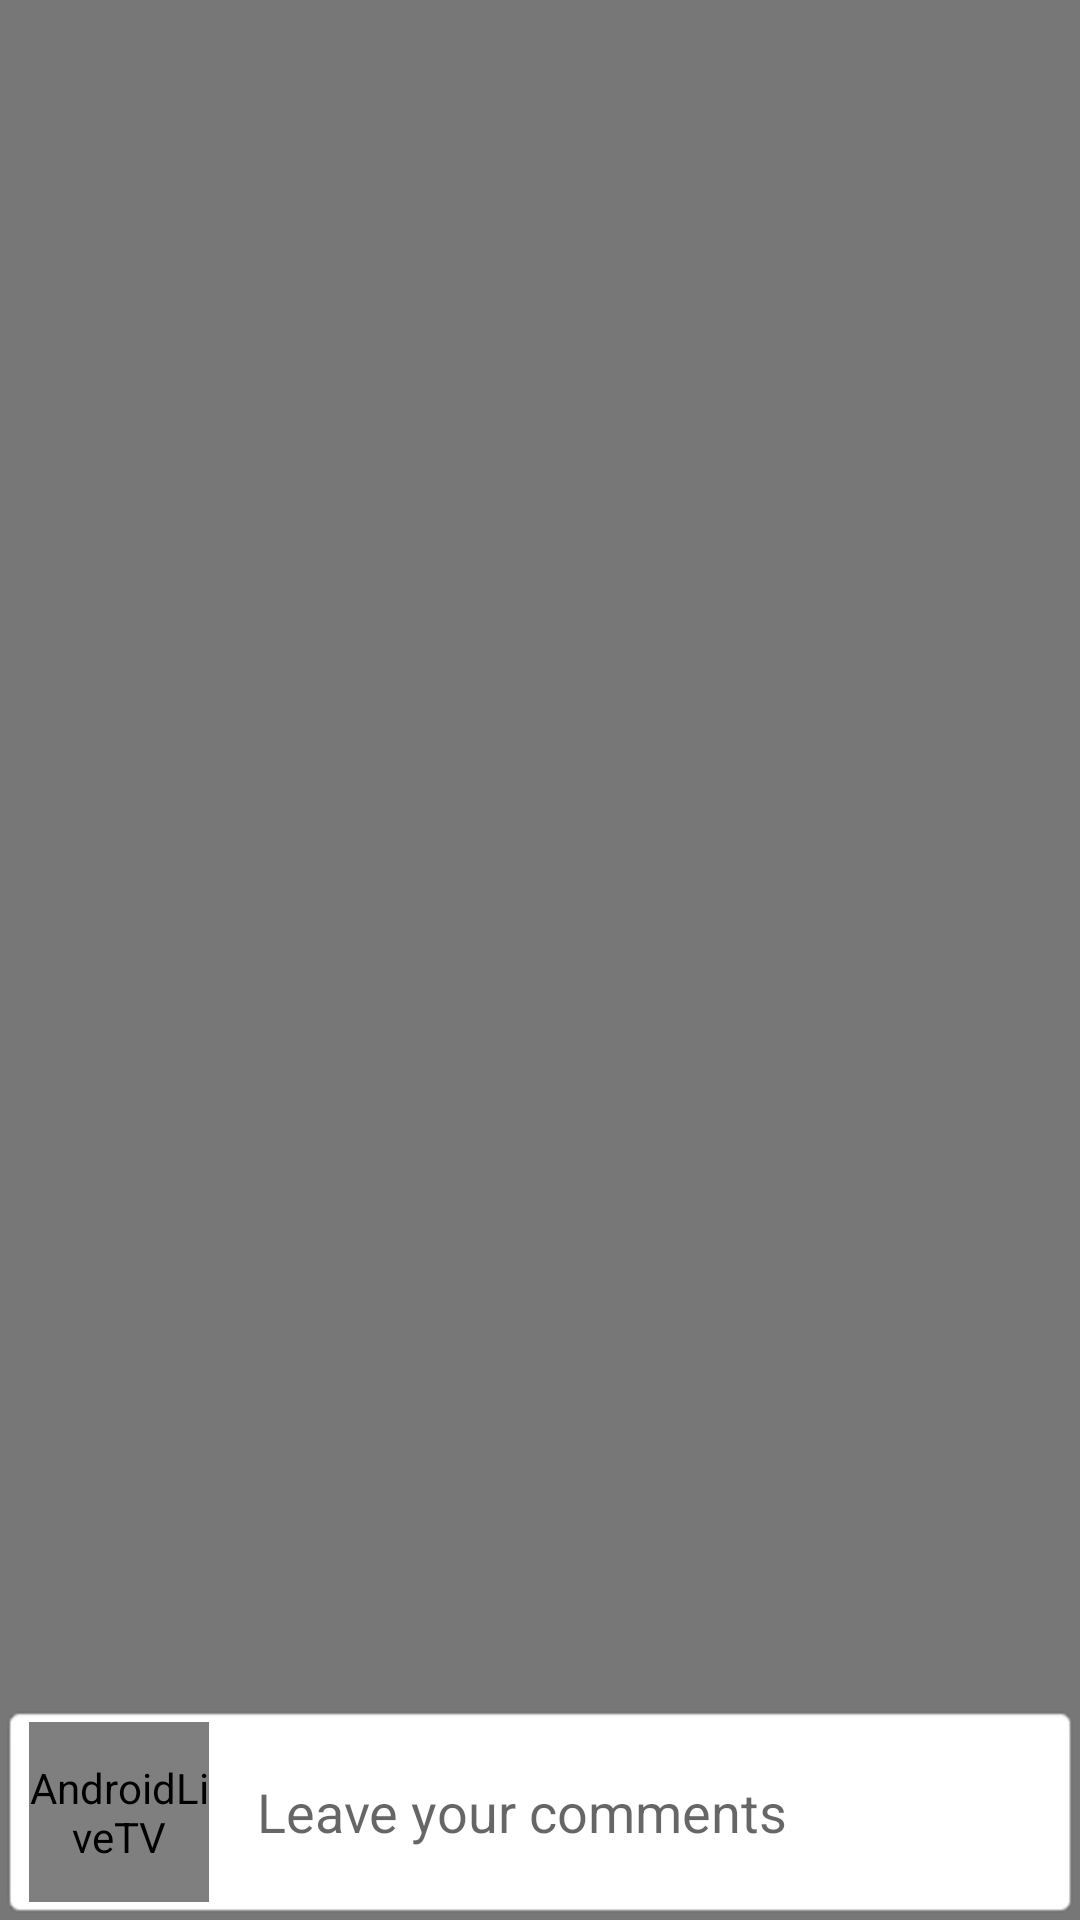

Reconstruct the res/layout file that produces this screen, plus the resources it refers to.
<!-- AndroidManifest.xml: application theme AppTheme -->
<!-- res/layout/activity_comment.xml -->
<?xml version="1.0" encoding="utf-8"?>
<RelativeLayout xmlns:android="http://schemas.android.com/apk/res/android"
    xmlns:app="http://schemas.android.com/apk/res-auto"
    android:layout_width="match_parent"
    android:layout_height="match_parent"
    android:background="#85000000">

    <RelativeLayout
        android:layout_width="match_parent"
        android:layout_height="wrap_content"
        android:layout_alignParentBottom="true"
        android:background="@android:drawable/editbox_background_normal">

        <cn.gavinliu.android.lib.shapedimageview.ShapedImageView
            android:id="@+id/avatar"
            android:layout_width="60dp"
            android:layout_height="60dp"
            android:layout_alignParentStart="true"
            android:contentDescription="@string/app_name"
            android:scaleType="centerCrop"
            android:src="@mipmap/ic_launcher_round"
            app:shape_mode="circle" />

        <EditText
            android:id="@+id/edt_comment"
            android:layout_width="match_parent"
            android:layout_height="wrap_content"
            android:layout_centerVertical="true"
            android:layout_toEndOf="@+id/avatar"
            android:layout_toStartOf="@+id/image_sent"
            android:background="@color/white"
            android:hint="@string/leave_comment"
            android:inputType="text"
            android:padding="16dp"
            android:textColor="@color/black">

        </EditText>

        <ImageView
            android:id="@+id/image_sent"
            android:layout_width="wrap_content"
            android:layout_height="wrap_content"
            android:layout_alignParentEnd="true"
            android:layout_centerVertical="true"
            android:contentDescription="@string/app_name"
            android:paddingEnd="5dp"
            android:paddingStart="5dp"
            android:src="@drawable/send" />

    </RelativeLayout>
</RelativeLayout>
<!-- resources referenced by this layout -->
<resources>
  <color name="black">#000000</color>
  <color name="white">#ffffff</color>
  <!-- mipmap ic_launcher_round: png bitmap (mipmap-hdpi, 8036 bytes) -->
  <string name="app_name">AndroidLiveTV</string>
  <string name="leave_comment">Leave your comments</string>
  <style name="AppTheme" parent="Theme.AppCompat.Light.DarkActionBar">
          <item name="windowNoTitle">true</item>
          <item name="windowActionBar">false</item>
          <item name="colorPrimary">@color/colorPrimary</item>
          <item name="colorPrimaryDark">@color/colorPrimaryDark</item>
          <item name="colorAccent">@color/colorAccent</item>
      </style>
  <color name="colorPrimary">#3350b8</color>
  <color name="colorPrimaryDark">#263e94</color>
  <color name="colorAccent">#ff9a23</color>
</resources>
